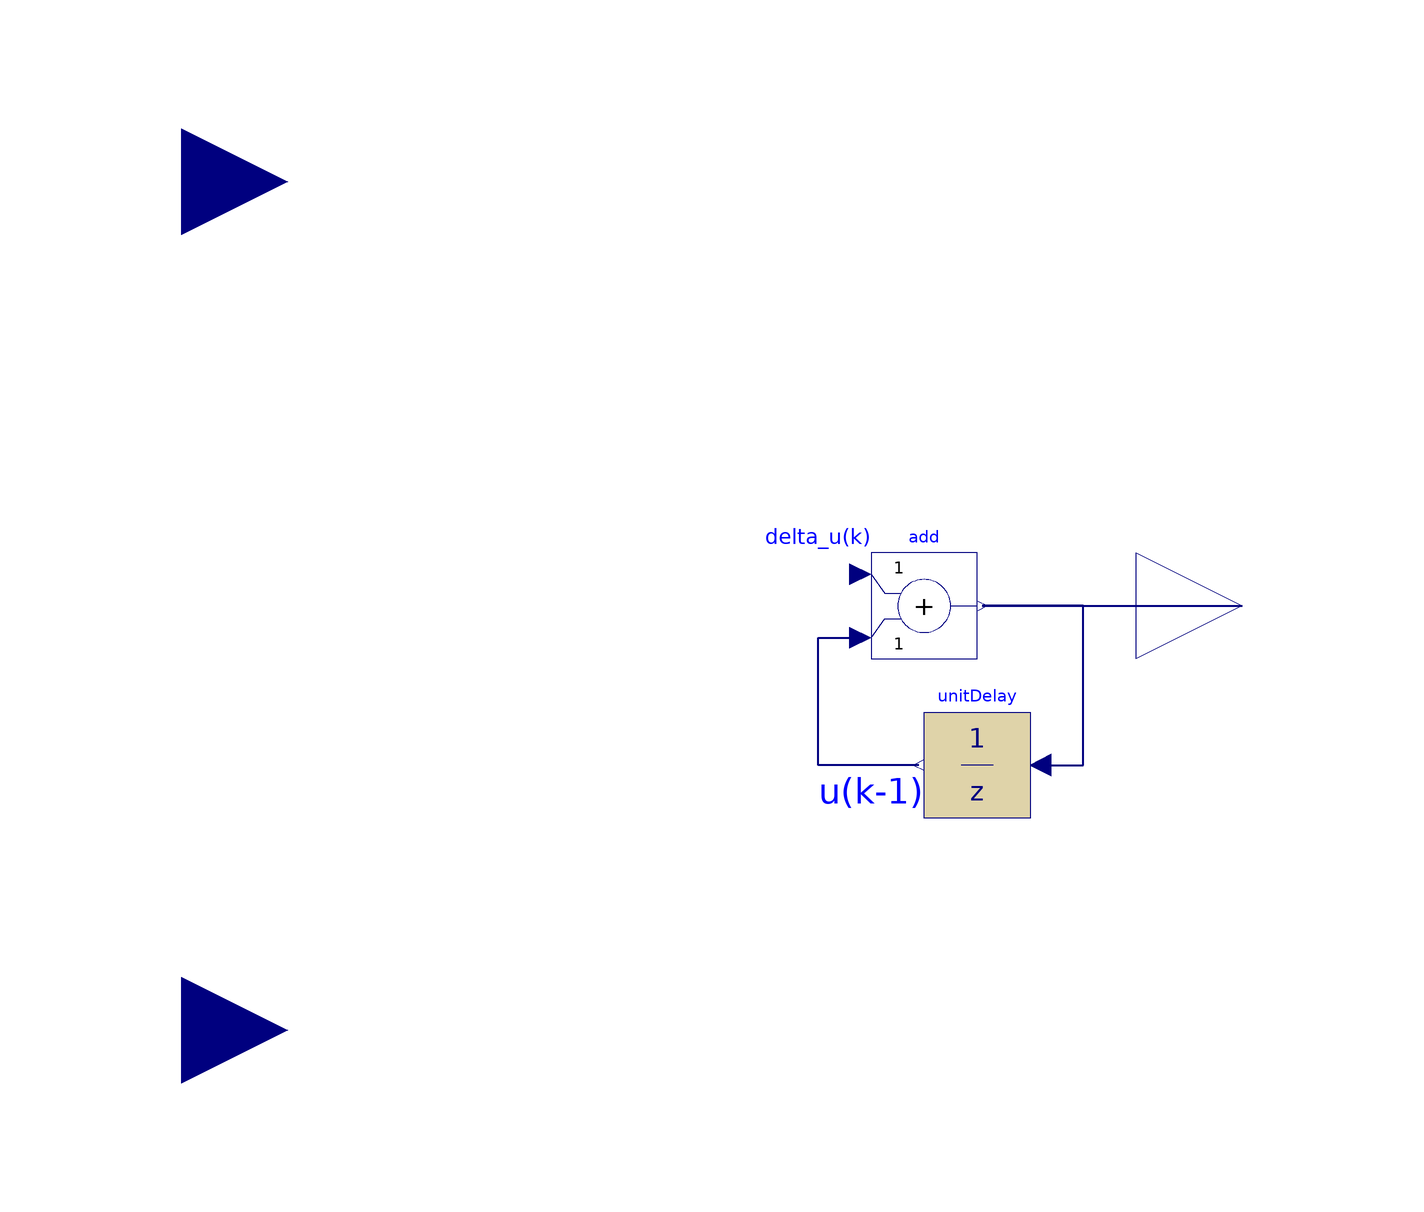

Above is the diagram view of the following Modelica model: its components placed by their Placement annotations and its connect equations drawn as lines.

partial model linMPCpartial
      "Modelica predictive control library (by the Institute of Automatic Control, RWTH Aachen University)"
    // Please cite the following publication if you are using the library for your own research:
    //   S. Hoelemann and D. Abel,
    //   Modelica Predictive Control -- An MPC Library for Modelica,
    //   at - Automatisierungstechnik, 2009, Vol. 57, pp. 187-194.

      type ModelType
        extends Integer(min=0, max=2);
        annotation (Evaluate=true, choices(
          choice = step_response_model,
          choice = state_space_model,
          choice = transfer_function_model));
      end ModelType;

      type ConstraintsHandlingType
        extends Integer(min=0, max=1);
        annotation (Evaluate=true, choices(
          choice=0 "unconstrained MPC",
          choice=1 "constrained MPC"));
      end ConstraintsHandlingType;

      type DisturbanceInputtype
        extends Integer(min=0, max=1);
        annotation (Evaluate=true, choices(
          choice=0 "current mesurement",
          choice=1 "prospective trajectory"));
      end DisturbanceInputtype;

      type DisturbanceHandlingType
        extends Integer(min=0, max=1);
        annotation (Evaluate=true, choices(
          choice=0 "off",
          choice=1 "on"));
      end DisturbanceHandlingType;

    // controller parameters
      parameter Integer p = 1 "number of controlled variables"
                                                            annotation(Dialog(enable=true, tab="General", group="controller settings"));
      parameter Integer m = 1 "number of manipulated variables"
                                                              annotation(Dialog(enable=true, tab="General", group="controller settings"));
      parameter Integer Nl = 1 "lower prediction horizon" annotation(Dialog(enable=true, tab="General", group="controller settings"));
      parameter Integer Np = 1 "upper prediction horizon" annotation(Dialog(enable=true, tab="General", group="controller settings"));
      parameter Integer Nu = 1 "control horizon" annotation(Dialog(enable=true, tab="General", group="controller settings"));
      parameter Real Ts = 1 "sample time (/s)" annotation(Dialog(enable=true, tab="General", group="controller settings"));

    // cost function settings
      parameter Real[:,:] Q = identity(p) "weighting matrix"
                                                       annotation(Dialog(enable=true, tab="General", group="cost function"));
      parameter Real[:,:] R = identity(m) "weighting matrix"
                                                       annotation(Dialog(enable=true, tab="General", group="cost function"));
    // model parameters
      replaceable parameter ModelType modelType annotation(Dialog(enable=false, tab="Model parameters", group="model parameters"));
      parameter DisturbanceHandlingType biasCompensation = 1
        "compensate prediction bias" annotation(Dialog(enable=true, tab="Model parameters", group="disturbance handling"));
      parameter Integer q = 0 "number of measurable disturbance variables" annotation(Dialog(enable=true, tab="Model parameters", group="disturbance handling"));
      parameter DisturbanceInputtype DisturbanceInput = 0
        "form of disturbance input" annotation(Dialog(enable=(q>0), tab="Model parameters", group="disturbance handling"));

    // constraints settings
      parameter ConstraintsHandlingType constraints = 1 "constraints handling" annotation(Dialog(enable=true, tab="Constraints", group=""));
      parameter Integer[:] boundedDeltaUmin = zeros(0)
        "vector of indices of lower bounded variables"  annotation(Dialog(enable=(constraints==1), tab="Constraints", group="changes in manipulated variables"));
      parameter Real[:] deltaUmin = -1*ones(0) "vector of lower bounds"
                                                 annotation(Dialog(enable=(size(boundedDeltaUmin,1)>0) and (constraints==1), tab="Constraints", group="changes in manipulated variables"));
      parameter Integer[:] boundedDeltaUmax = zeros(0)
        "vector of indices of upper bounded variables"  annotation(Dialog(enable=(constraints==1), tab="Constraints", group="changes in manipulated variables"));
      parameter Real[:] deltaUmax = 1*ones(0) "vector of upper bounds"
                                                  annotation(Dialog(enable=(size(boundedDeltaUmax,1)>0) and (constraints==1), tab="Constraints", group="changes in manipulated variables"));
      parameter Integer[:] boundedUmin = zeros(0)
        "vector of indices of lower bounded variables"
                                                   annotation(Dialog(enable=(constraints==1), tab="Constraints", group="manipulated variables"));
      parameter Real[:] Umin = -1*ones(0) "vector of lower bounds"
                                            annotation(Dialog(enable=(size(boundedUmin,1)>0) and (constraints==1), tab="Constraints", group="manipulated variables"));
      parameter Integer[:] boundedUmax = zeros(0)
        "vector of indices of upper bounded variables"
                                                   annotation(Dialog(enable=(constraints==1), tab="Constraints", group="manipulated variables"));
      parameter Real[:] Umax = 1*ones(0) "vector of upper bounds"
                                             annotation(Dialog(enable=(size(boundedUmax,1)>0) and (constraints==1), tab="Constraints", group="manipulated variables"));
      parameter Integer[:] boundedYmin = zeros(0)
        "vector of indices of lower bounded variables"
                                                   annotation(Dialog(enable=(constraints==1), tab="Constraints", group="controlled variables"));
      parameter Real[:] Ymin = -1*ones(0) "vector of lower bounds"
                                            annotation(Dialog(enable=(size(boundedYmin,1)>0) and (constraints==1), tab="Constraints", group="controlled variables"));
      parameter Integer[:] boundedYmax = zeros(0)
        "vector of indices of upper bounded variables"
                                                   annotation(Dialog(enable=(constraints==1), tab="Constraints", group="controlled variables"));
      parameter Real[:] Ymax = 1*ones(0) "vector of upper bounds"
                                             annotation(Dialog(enable=(size(boundedYmax,1)>0) and (constraints==1), tab="Constraints", group="controlled variables"));
      parameter Integer[:] boundedDeltaYmin = zeros(0)
        "vector of indices of lower bounded variables"  annotation(Dialog(enable=(constraints==1), tab="Constraints", group="changes in controlled variables"));
      parameter Real[:] deltaYmin = -1*ones(0) "vector of lower bounds"
                                                 annotation(Dialog(enable=(size(boundedDeltaYmin,1)>0) and (constraints==1), tab="Constraints", group="changes in controlled variables"));
      parameter Integer[:] boundedDeltaYmax = zeros(0)
        "vector of indices of upper bounded variables"  annotation(Dialog(enable=(constraints==1), tab="Constraints", group="changes in controlled variables"));
      parameter Real[:] deltaYmax = 1*ones(0) "vector of upper bounds"
                                                  annotation(Dialog(enable=(size(boundedDeltaYmax,1)>0) and (constraints==1), tab="Constraints", group="changes in controlled variables"));

    //QP Solver settings
    public
      parameter Real rho = 100
        "penelization of quadratic constraints violation"                        annotation(Dialog(enable=true, tab="Advanced", group="QP Solver settings"));
      parameter Real cvio_start = 10
        "start value of allowed constraints violation"                              annotation(Dialog(enable=true, tab="Advanced", group="QP Solver settings"));
      parameter Real eps = 1E-5 "precision of the optimization" annotation(Dialog(enable=true, tab="Advanced", group="QP Solver settings"));
      parameter Real mue = 5 "gain for increasing outer iteration variable" annotation(Dialog(enable=true, tab="Advanced", group="QP Solver settings"));
      parameter Real beta = 0.2 "gain factor for step size adaption" annotation(Dialog(enable=true, tab="Advanced", group="QP Solver settings"));
    protected
      parameter Basic.QPSolverRecord SolverParams(rho=rho,cvio_start=cvio_start,eps=eps,mue=mue,beta=beta);

    public
      parameter Real[m] u_start = zeros(m)
        "start values for manipulated variables"                                 annotation(Dialog(enable=true, tab="General", group="initialization"));

      // expand weighting matrices
    protected
      parameter Real Qexp[(Np-Nl+1)*p,(Np-Nl+1)*p] = Basic.repmatDiag(Q,size(Q,1),size(Q,2),Np-Nl+1);
      parameter Real Rexp[m*Nu,m*Nu] = Basic.repmatDiag(R,size(R,1),size(R,2),Nu);

    protected
      Modelica.Blocks.Discrete.UnitDelay unitDelay[m](each samplePeriod=Ts, y_start=
            u_start)
        annotation (Placement(transformation(extent={{60,-40},{40,-20}},
              rotation=0)));
      Modelica.Blocks.Math.Add add[m] annotation (Placement(transformation(
              extent={{30,-10},{50,10}}, rotation=0)));

    public
      Modelica.Blocks.Interfaces.RealInput r[(Np - Nl + 1)*p]
        "reference trajectory" annotation (Placement(transformation(extent={{
                -120,60},{-80,100}}, rotation=0)));
      Modelica.Blocks.Interfaces.RealInput d[(1 + DisturbanceInput*(Np-Nl))*q]
        "changes in measureable disturbances" annotation (Placement(
            transformation(extent={{-120,-100},{-80,-60}}, rotation=0)));
      Modelica.Blocks.Interfaces.RealOutput u[m] "actuating variables"
        annotation (Placement(transformation(extent={{80,-20},{120,20}},
              rotation=0)));

    protected
      discrete Real deltaU[m*Nu] "entire trajectory";
    public
      discrete Real deltaUk[m] "controller output";

    initial equation
      u = u_start;

      assert(size(Q,1)==p,"");
      assert(size(Q,2)==p,"");
      assert(size(R,1)==m,"");
      assert(size(R,2)==m,"");

    equation
      when sample(0, Ts) then
        //calculate controller output
        deltaUk = deltaU[1:m];
        add.u1 = deltaUk;
      end when;

      connect(add.y, u) annotation (Line(
          points={{51,0},{100,0}},
          color={0,0,127},
          thickness=0.5));
      connect(unitDelay.y, add.u2) annotation (Line(
          points={{39,-30},{20,-30},{20,-6},{28,-6}},
          color={0,0,127},
          thickness=0.5));
      connect(unitDelay.u, add.y) annotation (Line(
          points={{62,-30},{70,-30},{70,0},{51,0}},
          color={0,0,127},
          thickness=0.5));
      annotation (Diagram(graphics={Text(
              extent={{20,-30},{40,-40}},
              lineColor={0,0,255},
              lineThickness=0.5,
              textString=
                   "u(k-1)"), Text(
              extent={{10,18},{30,8}},
              lineColor={0,0,255},
              lineThickness=0.5,
              textString=
                   "delta_u(k)")}),Icon(graphics={
            Rectangle(
              extent={{-100,100},{100,-100}},
              lineColor={0,0,0},
              lineThickness=1,
              fillPattern=FillPattern.Sphere,
              fillColor={255,103,103}),
            Text(
              extent={{-80,80},{80,-80}},
              lineColor={0,0,0},
              lineThickness=1,
              fillPattern=FillPattern.VerticalCylinder,
              textString=
                   "MPC"),
            Text(
              extent={{-78,82},{-6,40}},
              lineColor={0,0,0},
              lineThickness=1,
              fillPattern=FillPattern.Sphere,
              fillColor={255,125,125},
              textString=
                   "linear"),
            Text(
              extent={{-100,-80},{100,-100}},
              lineColor={255,255,255},
              pattern=LinePattern.Dot,
              lineThickness=1,
              fillColor={255,255,255},
              fillPattern=FillPattern.Solid,
              textString=
                   "MPC Toolbox")}));
    end linMPCpartial;